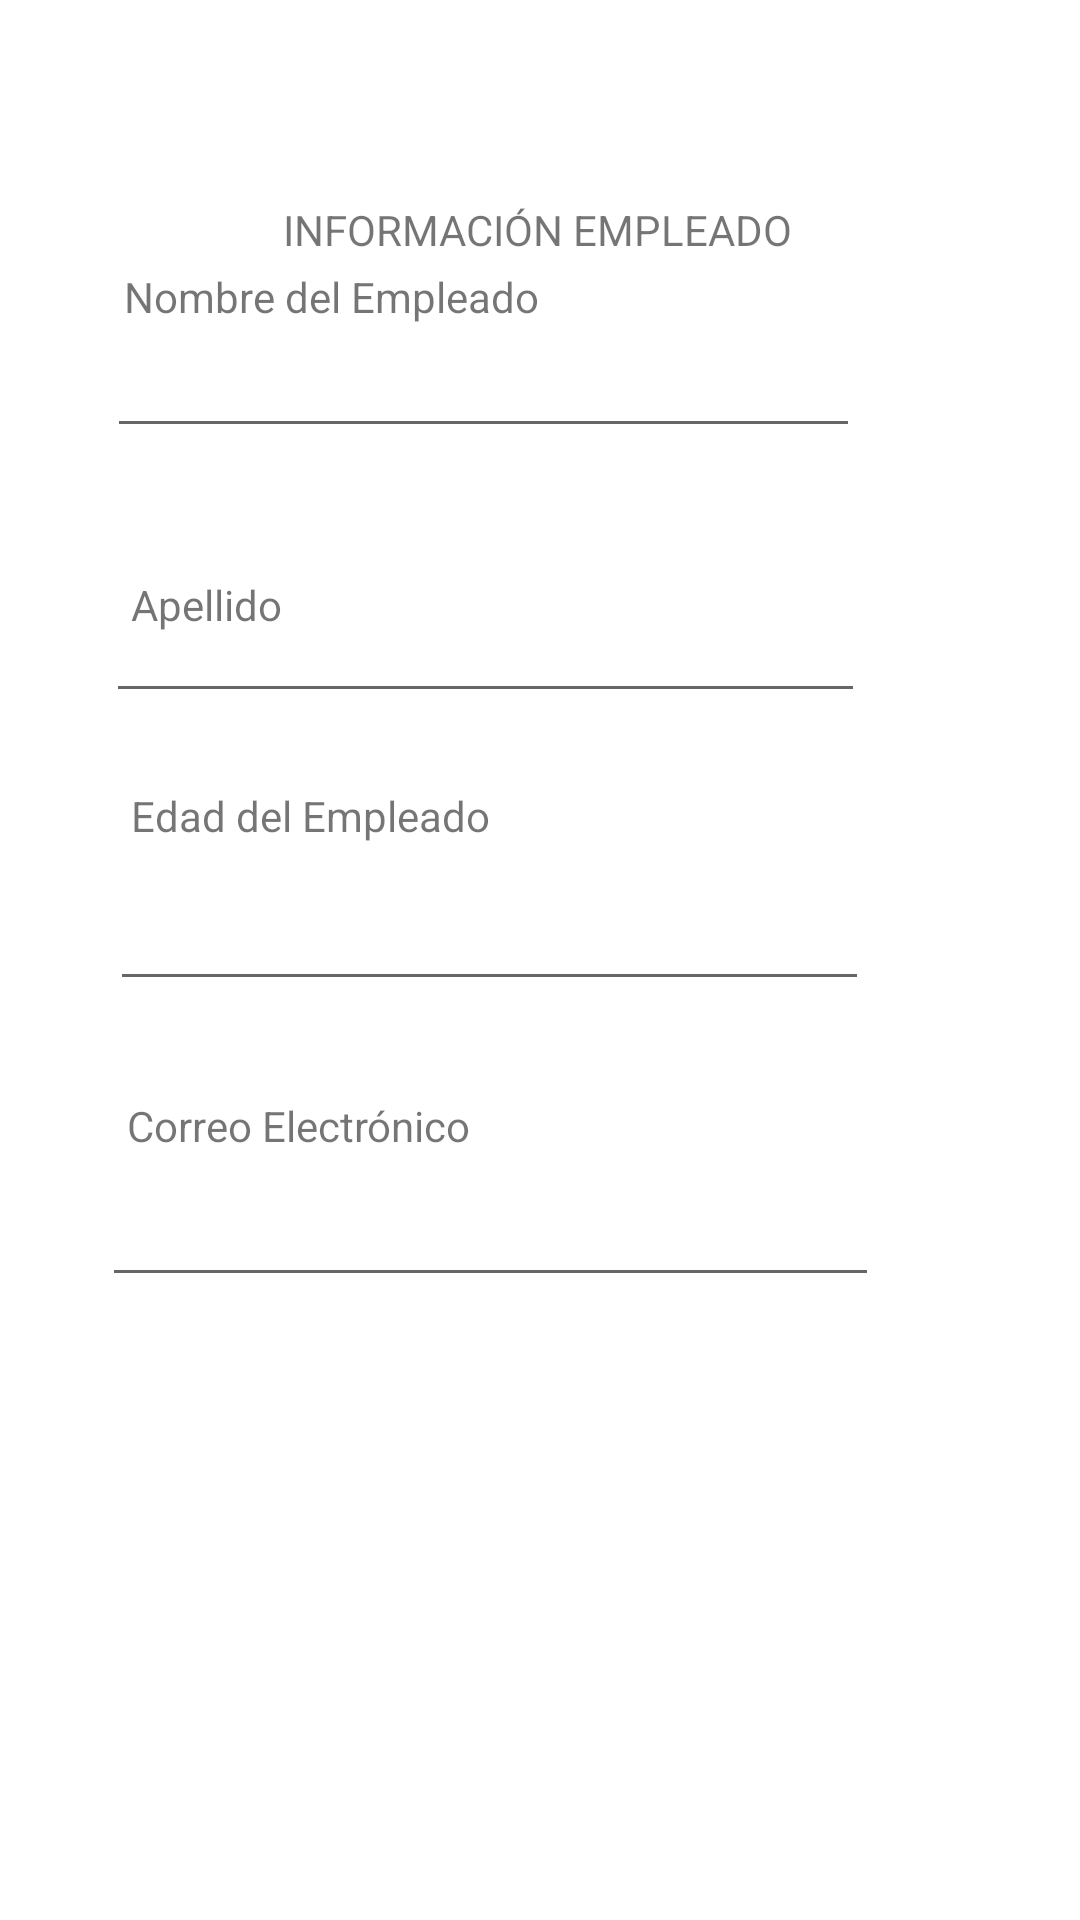

Layout XML and referenced resources for this Android screen:
<!-- AndroidManifest.xml: application theme Theme.Enviar_Informacion -->
<!-- res/layout/activity_mostrar_informacion.xml -->
<?xml version="1.0" encoding="utf-8"?>
<androidx.constraintlayout.widget.ConstraintLayout xmlns:android="http://schemas.android.com/apk/res/android"
    xmlns:app="http://schemas.android.com/apk/res-auto"
    xmlns:tools="http://schemas.android.com/tools"
    android:layout_width="match_parent"
    android:layout_height="match_parent"
    tools:context=".MostrarInformacion">

    <TextView
        android:id="@+id/textView"
        android:layout_width="wrap_content"
        android:layout_height="wrap_content"
        android:text="INFORMACIÓN EMPLEADO"
        app:layout_constraintBottom_toBottomOf="parent"
        app:layout_constraintEnd_toEndOf="parent"
        app:layout_constraintHorizontal_bias="0.497"
        app:layout_constraintStart_toStartOf="parent"
        app:layout_constraintTop_toTopOf="parent"
        app:layout_constraintVertical_bias="0.108" />

    <EditText
        android:id="@+id/inpC"
        android:layout_width="259dp"
        android:layout_height="45dp"
        android:ems="10"
        android:inputType="textPersonName"
        app:layout_constraintBottom_toBottomOf="parent"
        app:layout_constraintEnd_toEndOf="parent"
        app:layout_constraintHorizontal_bias="0.335"
        app:layout_constraintStart_toStartOf="parent"
        app:layout_constraintTop_toTopOf="parent"
        app:layout_constraintVertical_bias="0.651" />

    <EditText
        android:id="@+id/inpE"
        android:layout_width="253dp"
        android:layout_height="45dp"
        android:layout_marginStart="4dp"
        android:layout_marginBottom="32dp"
        android:ems="10"
        android:inputType="textPersonName"
        app:layout_constraintBottom_toTopOf="@+id/textView6"
        app:layout_constraintEnd_toEndOf="parent"
        app:layout_constraintHorizontal_bias="0.318"
        app:layout_constraintStart_toStartOf="parent"
        app:layout_constraintTop_toTopOf="parent"
        app:layout_constraintVertical_bias="1.0" />

    <TextView
        android:id="@+id/textView2"
        android:layout_width="wrap_content"
        android:layout_height="wrap_content"
        android:text="Nombre del Empleado"
        app:layout_constraintBottom_toTopOf="@+id/inpN"
        app:layout_constraintEnd_toEndOf="parent"
        app:layout_constraintHorizontal_bias="0.187"
        app:layout_constraintStart_toStartOf="parent"
        app:layout_constraintTop_toBottomOf="@+id/textView"
        app:layout_constraintVertical_bias="0.982" />

    <EditText
        android:id="@+id/inpN"
        android:layout_width="251dp"
        android:layout_height="41dp"
        android:layout_marginStart="4dp"
        android:layout_marginBottom="40dp"
        android:ems="10"
        android:inputType="textPersonName"
        app:layout_constraintBottom_toTopOf="@+id/textView3"
        app:layout_constraintEnd_toEndOf="parent"
        app:layout_constraintHorizontal_bias="0.301"
        app:layout_constraintStart_toStartOf="parent"
        app:layout_constraintTop_toTopOf="parent"
        app:layout_constraintVertical_bias="0.977" />

    <EditText
        android:id="@+id/inpA"
        android:layout_width="253dp"
        android:layout_height="45dp"
        android:layout_marginStart="4dp"
        android:layout_marginBottom="128dp"
        android:ems="10"
        android:inputType="textPersonName"
        app:layout_constraintBottom_toTopOf="@+id/textView6"
        app:layout_constraintEnd_toEndOf="parent"
        app:layout_constraintHorizontal_bias="0.305"
        app:layout_constraintStart_toStartOf="parent"
        app:layout_constraintTop_toTopOf="parent"
        app:layout_constraintVertical_bias="1.0" />

    <TextView
        android:id="@+id/textView7"
        android:layout_width="wrap_content"
        android:layout_height="wrap_content"
        android:text="Edad del Empleado"
        app:layout_constraintBottom_toTopOf="@+id/inpE"
        app:layout_constraintEnd_toEndOf="parent"
        app:layout_constraintHorizontal_bias="0.182"
        app:layout_constraintStart_toStartOf="parent"
        app:layout_constraintTop_toBottomOf="@+id/textView"
        app:layout_constraintVertical_bias="0.96" />

    <TextView
        android:id="@+id/textView3"
        android:layout_width="wrap_content"
        android:layout_height="wrap_content"
        android:text="Apellido"
        app:layout_constraintBottom_toTopOf="@+id/inpE"
        app:layout_constraintEnd_toEndOf="parent"
        app:layout_constraintHorizontal_bias="0.141"
        app:layout_constraintStart_toStartOf="parent"
        app:layout_constraintTop_toBottomOf="@+id/textView"
        app:layout_constraintVertical_bias="0.577" />

    <TextView
        android:id="@+id/textView6"
        android:layout_width="wrap_content"
        android:layout_height="wrap_content"
        android:text="Correo Electrónico"
        app:layout_constraintBottom_toBottomOf="parent"
        app:layout_constraintEnd_toEndOf="parent"
        app:layout_constraintHorizontal_bias="0.172"
        app:layout_constraintStart_toStartOf="parent"
        app:layout_constraintTop_toTopOf="parent"
        app:layout_constraintVertical_bias="0.589" />
</androidx.constraintlayout.widget.ConstraintLayout>
<!-- resources referenced by this layout -->
<resources>
  <style name="Theme.Enviar_Informacion" parent="Theme.MaterialComponents.DayNight.DarkActionBar">
          
          <item name="colorPrimary">@color/purple_500</item>
          <item name="colorPrimaryVariant">@color/purple_700</item>
          <item name="colorOnPrimary">@color/white</item>
          
          <item name="colorSecondary">@color/teal_200</item>
          <item name="colorSecondaryVariant">@color/teal_700</item>
          <item name="colorOnSecondary">@color/black</item>
          
          <item name="android:statusBarColor" tools:targetApi="l">?attr/colorPrimaryVariant</item>
          
      </style>
  <!-- not gathered from this repository: default colours our renderer supplied (Android Studio template values) -->
  <color name="purple_500">#FF6200EE</color>
  <color name="purple_700">#FF3700B3</color>
  <color name="teal_200">#FF03DAC5</color>
  <color name="teal_700">#FF018786</color>
  <color name="black">#FF000000</color>
  <color name="white">#FFFFFFFF</color>
</resources>
